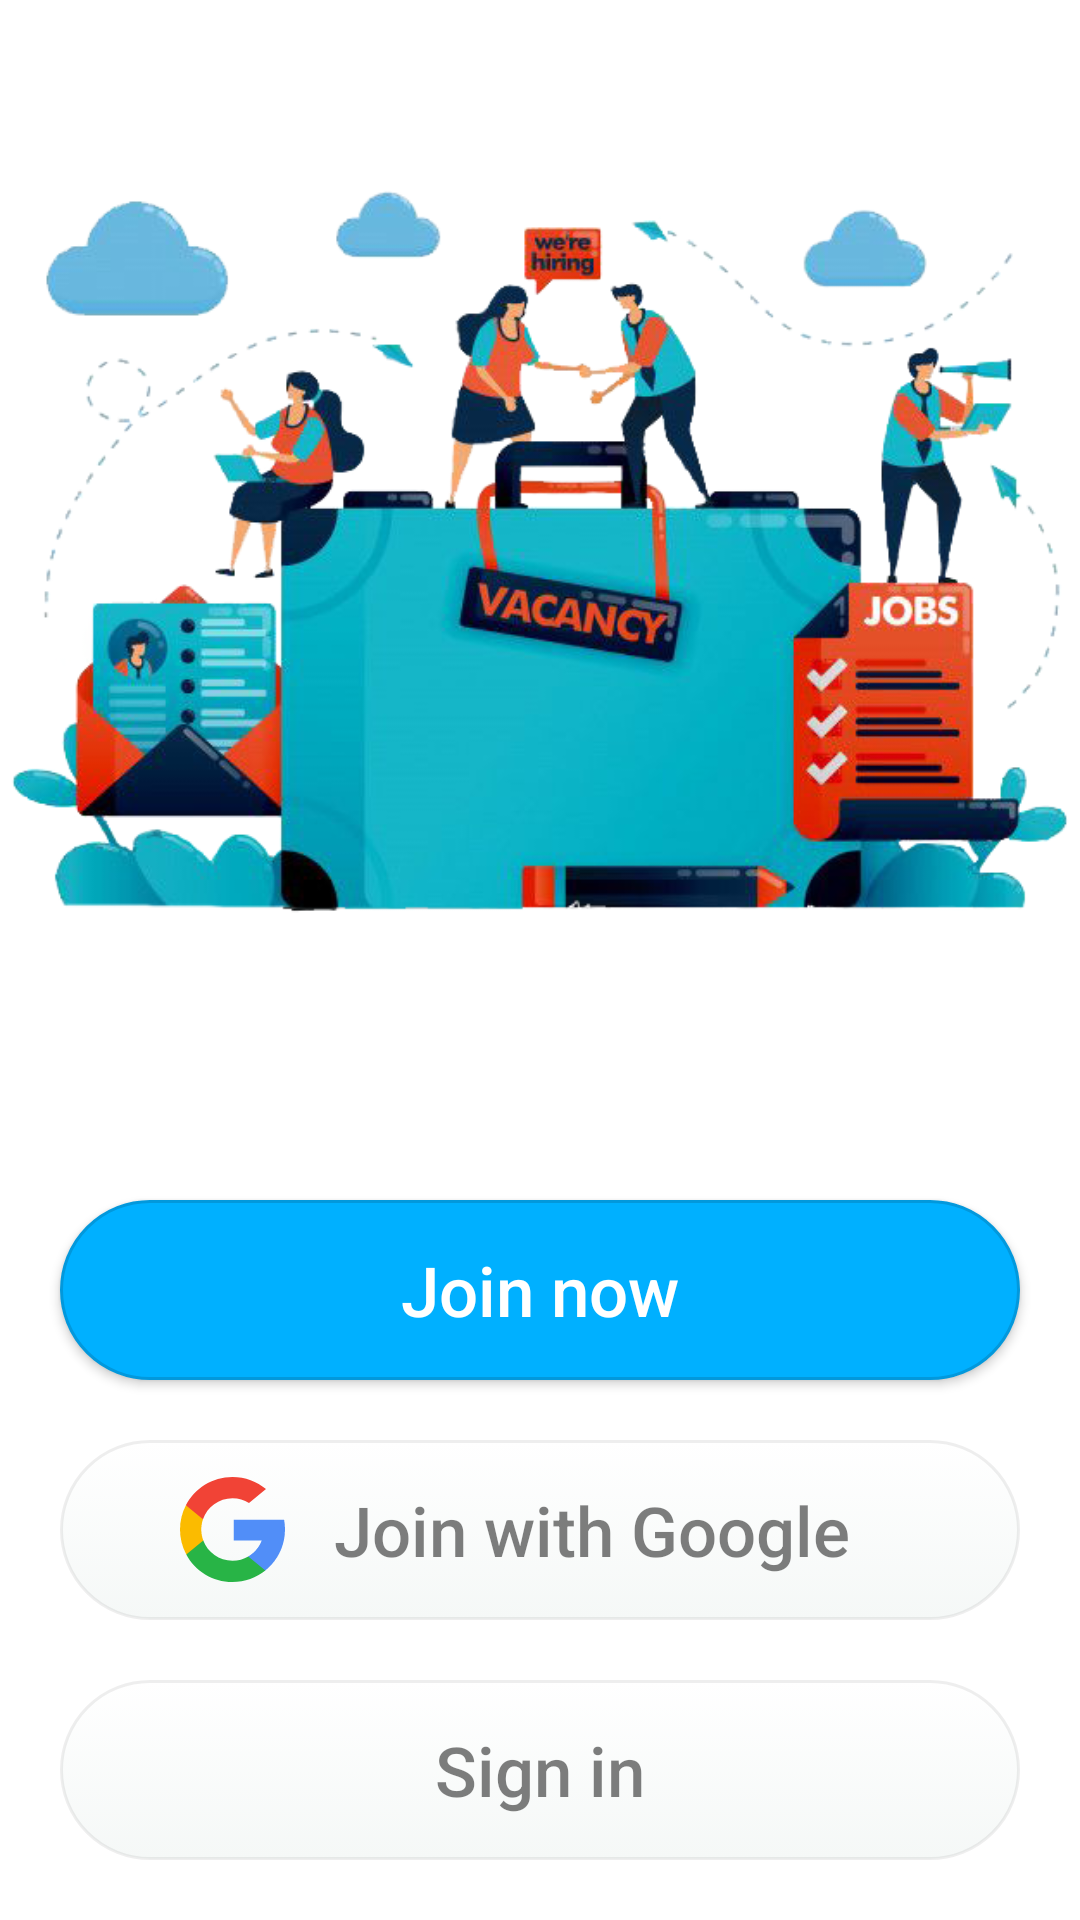

Produce the Android XML layout that renders to this screen, including the resource entries it uses.
<!-- AndroidManifest.xml: activity theme Theme.JobFinding.NoActionBar -->
<!-- res/layout/activity_login.xml -->
<?xml version="1.0" encoding="utf-8"?>
<LinearLayout xmlns:android="http://schemas.android.com/apk/res/android"
    xmlns:app="http://schemas.android.com/apk/res-auto"
    xmlns:tools="http://schemas.android.com/tools"
    android:layout_width="match_parent"
    android:layout_height="match_parent"
    tools:context=".LoginActivity"
    android:orientation="vertical">
    <ImageView
        android:layout_width="match_parent"
        android:layout_height="0dp"
        android:layout_weight="1"
        android:layout_above="@+id/img"
        android:layout_marginBottom="30dp"
        android:src="@drawable/loginwall"/>
    <ImageView
        android:layout_width="1dp"
        android:layout_height="1dp"
        android:layout_centerInParent="true"
        android:id="@+id/imgceneter"/>
    <androidx.appcompat.widget.AppCompatButton
        android:layout_width="match_parent"
        android:layout_height="60dp"
        android:layout_below="@+id/imgceneter"
        android:layout_marginHorizontal="20dp"
        android:text="@string/join_now"
        android:textColor="#fff"
        android:textSize="23dp"
        android:textAllCaps="false"
        android:background="@drawable/buttonshapeblue"
        android:id="@+id/btnjoinnow"
        android:onClick="btnjoinnow"
        tools:ignore="OnClick" />
    <androidx.appcompat.widget.AppCompatButton
        android:layout_width="match_parent"
        android:layout_height="60dp"
        android:layout_below="@+id/btnjoinnow"
        android:layout_marginHorizontal="20dp"
        android:text="Join with Google"
        android:textColor="#85070707"
        android:textSize="23dp"
        android:layout_marginVertical="20dp"
        android:textAllCaps="false"
        android:background="@drawable/bordershape"
        android:drawableLeft="@drawable/ic_search"
        android:paddingHorizontal="40dp"
        android:id="@+id/btnGJoin"
        android:onClick="btnGJoin"
        tools:ignore="OnClick" />
    <androidx.appcompat.widget.AppCompatButton
        android:layout_width="match_parent"
        android:layout_height="60dp"
        android:layout_below="@+id/btnGJoin"
        android:layout_marginHorizontal="20dp"
        android:text="Sign in"
        android:textColor="#85070707"
        android:textSize="23dp"
        android:layout_marginBottom="20dp"
        android:textAllCaps="false"
        android:background="@drawable/bordershape"
        android:paddingHorizontal="40dp"
        android:id="@+id/btnsignin"
        android:onClick="btnsignin"
        tools:ignore="OnClick" />



</LinearLayout>
<!-- resources referenced by this layout -->
<resources>
  <!-- drawable bordershape (drawable) -->
  <?xml version="1.0" encoding="utf-8"?>
  <selector xmlns:android="http://schemas.android.com/apk/res/android">
      <item android:state_pressed="true" >
          <shape android:shape="rectangle"  >
              <corners android:radius="50dip" />
              <stroke android:width="1dip" android:color="#11070707" />
              <gradient android:angle="-90" android:startColor="#FFFFFF" android:endColor="#F5F8F7" />
          </shape>
      </item>
      <item android:state_focused="true">
          <shape android:shape="rectangle"  >
              <corners android:radius="50dip" />
              <stroke android:width="1dip" android:color="#11070707" />
              <gradient android:angle="-90" android:startColor="#FFFFFF" android:endColor="#F5F8F7" />
          </shape>
      </item>
      <item >
          <shape android:shape="rectangle"  >
              <corners android:radius="50dip" />
              <stroke android:width="1dip" android:color="#11070707" />
              <gradient android:angle="-90" android:startColor="#FFFFFF" android:endColor="#F5F8F7" />
          </shape>
      </item>
  </selector>
  <!-- drawable buttonshapeblue (drawable) -->
  <?xml version="1.0" encoding="utf-8"?>
  <selector xmlns:android="http://schemas.android.com/apk/res/android">
      <item android:state_pressed="true" >
          <shape android:shape="rectangle"  >
              <corners android:radius="50dip" />
              <stroke android:width="1dip" android:color="#0298DC" />
              <gradient android:angle="-90" android:startColor="#00B0FF" android:endColor="#00B0FF" />
          </shape>
      </item>
      <item android:state_focused="true">
          <shape android:shape="rectangle"  >
              <corners android:radius="50dip" />
              <stroke android:width="1dip" android:color="#0298DC" />
              <gradient android:angle="-90" android:startColor="#00B0FF" android:endColor="#00B0FF" />
          </shape>
      </item>
      <item >
          <shape android:shape="rectangle"  >
              <corners android:radius="50dip" />
              <stroke android:width="1dip" android:color="#0298DC" />
              <gradient android:angle="-90" android:startColor="#00B0FF" android:endColor="#00B0FF" />
          </shape>
      </item>
  </selector>
  <!-- drawable ic_search (drawable) -->
  <vector xmlns:android="http://schemas.android.com/apk/res/android"
      android:width="35dp"
      android:height="35dp"
      android:viewportWidth="512"
      android:viewportHeight="512">
    <path
        android:pathData="M113.47,309.408L95.648,375.94l-65.139,1.378C11.042,341.211 0,299.9 0,256c0,-42.451 10.324,-82.483 28.624,-117.732h0.014l57.992,10.632l25.404,57.644c-5.317,15.501 -8.215,32.141 -8.215,49.456C103.821,274.792 107.225,292.797 113.47,309.408z"
        android:fillColor="#FBBB00"/>
    <path
        android:pathData="M507.527,208.176C510.467,223.662 512,239.655 512,256c0,18.328 -1.927,36.206 -5.598,53.451c-12.462,58.683 -45.025,109.925 -90.134,146.187l-0.014,-0.014l-73.044,-3.727l-10.338,-64.535c29.932,-17.554 53.324,-45.025 65.646,-77.911h-136.89V208.176h138.887L507.527,208.176L507.527,208.176z"
        android:fillColor="#518EF8"/>
    <path
        android:pathData="M416.253,455.624l0.014,0.014C372.396,490.901 316.666,512 256,512c-97.491,0 -182.252,-54.491 -225.491,-134.681l82.961,-67.91c21.619,57.698 77.278,98.771 142.53,98.771c28.047,0 54.323,-7.582 76.87,-20.818L416.253,455.624z"
        android:fillColor="#28B446"/>
    <path
        android:pathData="M419.404,58.936l-82.933,67.896c-23.335,-14.586 -50.919,-23.012 -80.471,-23.012c-66.729,0 -123.429,42.957 -143.965,102.724l-83.397,-68.276h-0.014C71.23,56.123 157.06,0 256,0C318.115,0 375.068,22.126 419.404,58.936z"
        android:fillColor="#F14336"/>
  </vector>
  <!-- drawable loginwall: png bitmap (drawable-v24, 237324 bytes) -->
  <string name="join_now">Join now</string>
  <style name="Theme.JobFinding.NoActionBar">
          <item name="windowActionBar">false</item>
          <item name="windowNoTitle">true</item>
  
      </style>
</resources>
